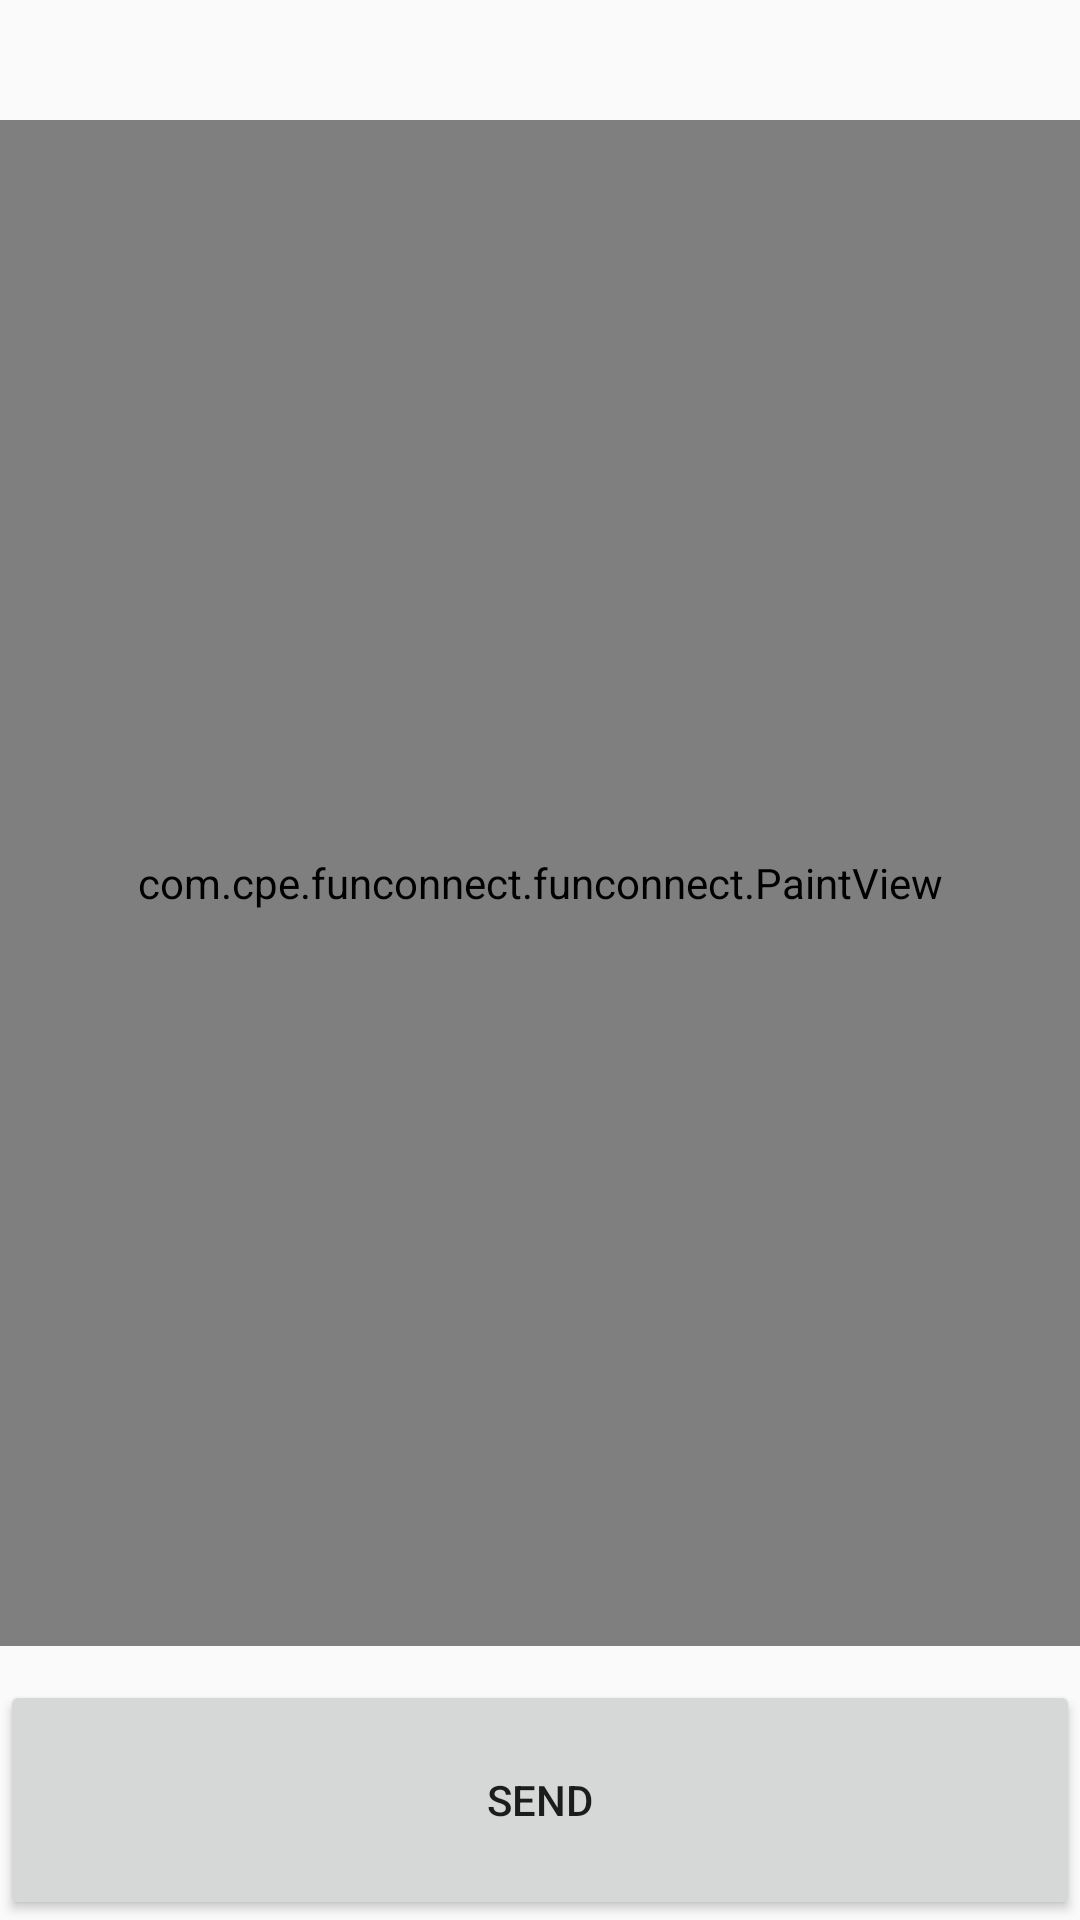

Reconstruct the res/layout file that produces this screen, plus the resources it refers to.
<!-- AndroidManifest.xml: application theme AppTheme -->
<!-- res/layout/activity_draw.xml -->
<?xml version="1.0" encoding="utf-8"?>
<LinearLayout
        xmlns:android="http://schemas.android.com/apk/res/android"
        xmlns:tools="http://schemas.android.com/tools"
        android:layout_width="match_parent"
        android:layout_height="match_parent"
        android:orientation="vertical"
        tools:context=".DrawActivity">


    <LinearLayout android:layout_width="match_parent"
                  android:layout_height="match_parent"
                  android:orientation="vertical"
                  android:layout_weight="1">

        <TextView android:id="@+id/attemptText"
                  android:layout_width="match_parent"
                  android:layout_height="20dp"
                  android:layout_margin="10dp"/>

        <FrameLayout
                    android:id="@+id/paintLayout"
                    android:layout_width="match_parent"
                    android:layout_height="match_parent">


            <ProgressBar
                        android:id="@+id/progressBar"
                        android:layout_width="match_parent"
                        android:layout_height="80dp"
                        android:visibility="gone"
                        android:layout_gravity="center"/>

            <com.cpe.funconnect.funconnect.PaintView
                    android:id="@+id/paintView"
                    android:layout_width="match_parent"
                    android:layout_height="match_parent"
            />

        </FrameLayout>

    </LinearLayout>

    <LinearLayout android:layout_width="match_parent"
                  android:layout_height="match_parent"
                  android:gravity="bottom"
                  android:layout_weight="6">

        <Button android:id="@+id/sendSig"
                android:layout_width="match_parent"
                android:layout_height="80dp"
                android:text="Send" />

    </LinearLayout>

</LinearLayout>
<!-- resources referenced by this layout -->
<resources>
  <style name="AppTheme" parent="Theme.AppCompat.Light.DarkActionBar">
          
          <item name="colorPrimary">@color/colorPrimary</item>
          <item name="colorPrimaryDark">@color/colorPrimaryDark</item>
          <item name="colorAccent">@color/colorAccent</item>
      </style>
  <color name="colorPrimary">#008577</color>
  <color name="colorPrimaryDark">#00574B</color>
  <color name="colorAccent">#D81B60</color>
</resources>
